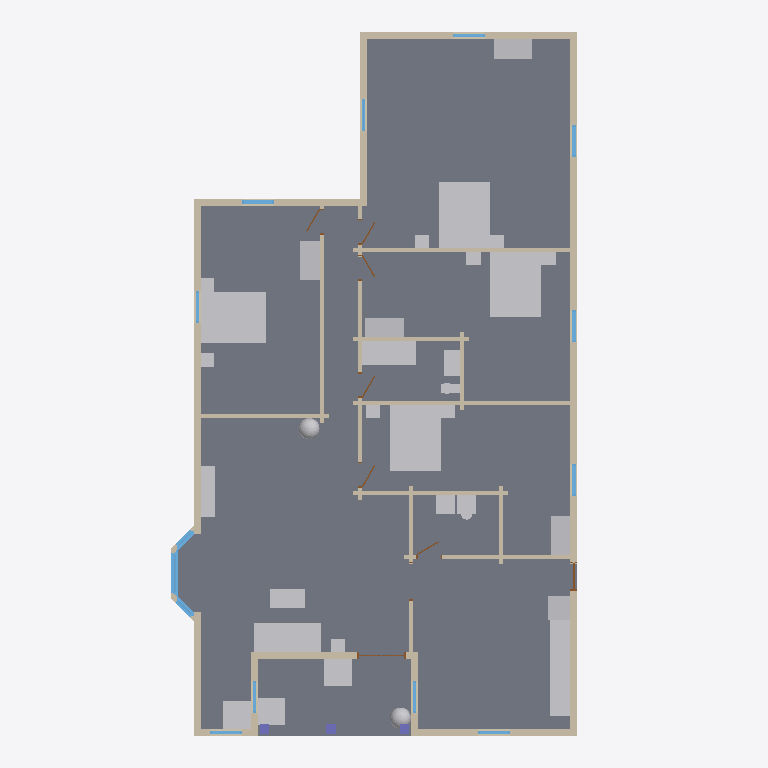
Plan cut of the same IFC building model at storey 'Level 1' (level 0.60 m, cut at 2.00 m), seen from above with north up, elements coloured by IFC class: 35 walls (beige), 31 other elements (light grey), 14 windows (light blue), 8 doors (brown), 3 slabs (grey), 3 columns (violet). Cut surfaces are drawn darker.
Extent 13.6 m × 22.2 m × 5.9 m (x, y, z). Storeys (1): Level 1 at 0.60 m. Elements (104): 41 IfcWall, 31 IfcFurnishingElement, 15 IfcWindow, 9 IfcDoor, 3 IfcColumn, 3 IfcSlab, 2 IfcRoof.

HEADER;
FILE_DESCRIPTION(('ViewDefinition [CoordinationView]'),'2;1');
FILE_NAME('h1037426372-s1.ifc','2026-11-12T06:02:08',('',''),(''),'IfcOpenShell 0.8.0','IfcOpenShell 0.8.0','');
FILE_SCHEMA(('IFC4'));
ENDSEC;
DATA;
#23=IFCPROJECT('11mWYtgBP3KRtmkFwte9mi',#5,'b1037426372',$,$,$,$,(#21),#19);
#24=IFCSITE('0N2evXXR97WBfuHB_jQ8kA',#5,'Site','',$,$,$,'Site',.COMPLEX.,(0,0,0),(0,0,0),0.0,$,$);
#25=IFCBUILDING('3NH5C9C711hOEr7dnDg8Wv',#5,'OSM 1037426372','',$,$,$,'OSM 1037426372',.COMPLEX.,$,$,$);
#26=IFCBUILDINGSTOREY('2lsRZbNFH3phWRCFyJ0pwq',#5,'Level 1','',$,$,$,'Level 1',.COMPLEX.,0.6);
#398=IFCSLAB('3wMExt5PX3b8hFQKfVGFG1',#5,'Floor slab L1','',$,#395,#397,$,.FLOOR.);
#469=IFCSLAB('2L3Ib96ET7_vG0OO$18aFI',#5,'Porch deck','',$,#395,#468,$,.FLOOR.);
#12284=IFCFURNISHINGELEMENT('1S5PTg2wHEKANOByJMzC0u',#5,'bed_double','',$,#395,#12283,$);
#12573=IFCFURNISHINGELEMENT('2AHMunlT90EAx5TpUYLfQQ',#5,'bed_double001','',$,#395,#12572,$);
#12862=IFCFURNISHINGELEMENT('2A3fYsx39D5eFVYiRtQujI',#5,'bed_double002','',$,#395,#12861,$);
#13151=IFCFURNISHINGELEMENT('3dYlYBWj9CPBAefPZQusxE',#5,'bed_double003','',$,#395,#13150,$);
#8329=IFCFURNISHINGELEMENT('0F96kgxLnFSx9VpRdK1JXc',#5,'sofa','',$,#395,#8328,$);
#11868=IFCFURNISHINGELEMENT('3dcrzoj_f9gAHK8CRrsuaj',#5,'kitchen_run','',$,#395,#11867,$);
#528=IFCWALL('1dE2KemZH4GAuJ9iynWg7x',#5,'Exterior wall L1','',$,#395,#527,$,.MOVABLE.);
#590=IFCWALL('2C0JFXYDj10OBgXfN9RVAm',#5,'Exterior wall L002','',$,#395,#589,$,.MOVABLE.);
#2521=IFCWALL('07Pr2sdR1BmvmM1Tw9jdAP',#5,'Exterior wall L009','',$,#395,#2520,$,.MOVABLE.);
#3705=IFCWALL('3xgVUgGBb17Ot4_RheFXpg',#5,'Exterior wall L015','',$,#395,#3704,$,.MOVABLE.);
#13630=IFCFURNISHINGELEMENT('1i8Irjabf5KhrvaP$kT45V',#5,'bathtub','',$,#395,#13629,$);
#2112=IFCWALL('3fXmEOCgn7OBo6LzxSajKl',#5,'Exterior wall L006','',$,#395,#2111,$,.MOVABLE.);
#1564=IFCWALL('1e2M1AuCnFqerXQytn2Bq1',#5,'Exterior wall L004','',$,#395,#1563,$,.MOVABLE.);
#4864=IFCSLAB('3qLn__1kjBchkEEz7WJF0m',#5,'Bay slab','',$,#395,#4863,$,.FLOOR.);
#2819=IFCWALL('2EFXXwCTX47h33B$t8rHuD',#5,'Exterior wall L011','',$,#395,#2818,$,.MOVABLE.);
#2238=IFCWALL('3dpl3O1pH7nPC14$KC_bpi',#5,'Exterior wall L007','',$,#395,#2237,$,.MOVABLE.);
#2376=IFCWALL('3amY37zuP9uxrQ0rn2Ffr$',#5,'Exterior wall L008','',$,#395,#2375,$,.MOVABLE.);
#3474=IFCWALL('0EyrghvFn1$wezr2MryH19',#5,'Interior wall L018','',$,#395,#3473,$,.MOVABLE.);
#870=IFCWALL('15RW_N6t10QfMD9IpGjk3I',#5,'Interior wall L1','',$,#395,#869,$,.MOVABLE.);
#8640=IFCFURNISHINGELEMENT('3I4m42SVL8hO93On1d3k4x',#5,'armchair','',$,#395,#8639,$);
#13272=IFCFURNISHINGELEMENT('11IFiXG2fBcgZh_opsvMto',#5,'wardrobe003','',$,#395,#13271,$);
#12115=IFCFURNISHINGELEMENT('2h$9yEgkTBkRRznCE85v4q',#5,'washer','',$,#395,#12114,$);
#12404=IFCFURNISHINGELEMENT('3QWMKyjtD9VBN5dLXoUq7a',#5,'wardrobe','',$,#395,#12403,$);
#5108=IFCFURNISHINGELEMENT('1_AUWRJMH9JhGvooWG$yby',#5,'porch_chair001','',$,#395,#5107,$);
#12693=IFCFURNISHINGELEMENT('2ncPLLR2LDhxOV0EWhYxTa',#5,'wardrobe001','',$,#395,#12692,$);
#12982=IFCFURNISHINGELEMENT('1dxF_TjrXCVxWE7TiNHsY6',#5,'wardrobe002','',$,#395,#12981,$);
#3534=IFCWALL('0Wph4E$BrCIwBz01R2V5mr',#5,'Exterior wall L013','',$,#395,#3533,$,.MOVABLE.);
#4999=IFCFURNISHINGELEMENT('32W8Y9aZ53fPx1Pa2OW4Vh',#5,'porch_chair','',$,#395,#4998,$);
#2949=IFCWALL('3BVq5lm89DT9Gd6$WmFHhb',#5,'Exterior wall L012','',$,#395,#2948,$,.MOVABLE.);
#8531=IFCFURNISHINGELEMENT('0tR$BSUqn9CAR$AT8i$Rbd',#5,'tv_unit','',$,#395,#8530,$);
#8472=IFCFURNISHINGELEMENT('0VtG0P7Zf6WRppi6y4eflC',#5,'coffee_table','',$,#395,#8471,$);
#11898=IFCFURNISHINGELEMENT('0xWaygjRj05v8lKjXkklnF',#5,'fridge','',$,#395,#11897,$);
#3350=IFCWALL('0VhNTxMTjCDuC8rDZ1kQ49',#5,'Interior wall L014','',$,#395,#3349,$,.MOVABLE.);
#736=IFCWALL('0DIh1doBv0tw5SHNszkN0j',#5,'Exterior wall L003','',$,#395,#735,$,.MOVABLE.);
#1710=IFCWALL('1leGrLDqb4bBJiyp0Pi7lw',#5,'Exterior wall L005','',$,#395,#1709,$,.MOVABLE.);
#4827=IFCWINDOW('2gBWYlQVX06OwWfuzqZ0ve',#5,'Bay window003','',$,#395,#4826,$,1000.0,$,.WINDOW.,.SINGLE_PANEL.,$);
#3412=IFCWALL('0PQay24bX4VQ8L4w4fn0ma',#5,'Interior wall L016','',$,#395,#3411,$,.MOVABLE.);
#3443=IFCWALL('1q9eb_AQX0Bu21iTYU9Ybx',#5,'Interior wall L017','',$,#395,#3442,$,.MOVABLE.);
#13357=IFCFURNISHINGELEMENT('1joLa6HV17lQmHHFOVo0Bk',#5,'vanity','',$,#395,#13356,$);
#3381=IFCWALL('2H42Zj6tv5Chs7o2qMb4cV',#5,'Interior wall L015','',$,#395,#3380,$,.MOVABLE.);
#3319=IFCWALL('2mvrorI5j8nObHQjVAth1V',#5,'Interior wall L013','',$,#395,#3318,$,.MOVABLE.);
#11727=IFCFURNISHINGELEMENT('04_95nInP99xSw5sbTKS0d',#5,'plant001','',$,#395,#11726,$);
#8164=IFCFURNISHINGELEMENT('1yz39eaVbEI9Js73ljIqVF',#5,'plant','',$,#395,#8163,$);
#2053=IFCWALL('0UnYH5SC9BuRo7H1XOVfB4',#5,'Interior wall L009','',$,#395,#2052,$,.MOVABLE.);
#2022=IFCWALL('0_1TFFdsD6rxQjCWzIpeSv',#5,'Interior wall L008','',$,#395,#2021,$,.MOVABLE.);
#992=IFCWALL('2iPMQSAq95q8Yw85hlYA_1',#5,'Interior wall L002','',$,#395,#991,$,.MOVABLE.);
#3155=IFCWALL('1PfTLfhRfFN9b_o0hrtDLl',#5,'Interior wall L010','',$,#395,#3154,$,.MOVABLE.);
#1917=IFCWALL('2cRh8hinT9EelZE8vXEorr',#5,'Interior wall L006','',$,#395,#1916,$,.MOVABLE.);
#1991=IFCWALL('025oqDvM1FD8RKj2tyd2PY',#5,'Interior wall L007','',$,#395,#1990,$,.MOVABLE.);
#2673=IFCWALL('2Mjh_zH2v6Zxs14$dphlQX',#5,'Exterior wall L010','',$,#395,#2672,$,.MOVABLE.);
#3257=IFCWALL('0itHFDm8fC4hs8yjIfO8JJ',#5,'Interior wall L011','',$,#395,#3256,$,.MOVABLE.);
#1236=IFCWALL('2uHxVLZ0f2BhfIaZckzMtV',#5,'Interior wall L004','',$,#395,#1235,$,.MOVABLE.);
#3646=IFCWALL('3lRVXKXT9EdOaN7Z5NqlZM',#5,'Exterior wall L014','',$,#395,#3645,$,.MOVABLE.);
#12893=IFCFURNISHINGELEMENT('3kxJsHx3v1lw_CSERfgqq2',#5,'nightstand004','',$,#395,#12892,$);
#12923=IFCFURNISHINGELEMENT('0gPyHXFYz0AA5YwSXX6CDb',#5,'nightstand005','',$,#395,#12922,$);
#3288=IFCWALL('3wyAwe1nnEkBVICVG4Yajl',#5,'Interior wall L012','',$,#395,#3287,$,.MOVABLE.);
#8671=IFCFURNISHINGELEMENT('0Zg_hVinT5wxzkOmtoyEJM',#5,'end_table','',$,#395,#8670,$);
#12314=IFCFURNISHINGELEMENT('2Q17bfZfD968efg7GYcwwE',#5,'nightstand','',$,#395,#12313,$);
#12345=IFCFURNISHINGELEMENT('0djFcWk8b6Gv7K20Qz9awV',#5,'nightstand001','',$,#395,#12344,$);
#12604=IFCFURNISHINGELEMENT('3gMjSWhSXFQudQpE1VVR3Z',#5,'nightstand002','',$,#395,#12603,$);
#12634=IFCFURNISHINGELEMENT('0bXjFgXoTDQwxzK7SsSn4w',#5,'nightstand003','',$,#395,#12633,$);
#13182=IFCFURNISHINGELEMENT('1HeDt6aCD1auqpGoRQA5bb',#5,'nightstand006','',$,#395,#13181,$);
#13213=IFCFURNISHINGELEMENT('1g2bnrfyD5hBdCF$_zBUHp',#5,'nightstand007','',$,#395,#13212,$);
#13574=IFCFURNISHINGELEMENT('19lx$V7TzCoQn0p9l42HcZ',#5,'toilet','',$,#395,#13573,$);
#1114=IFCWALL('36mPLfNNTAAOwCX0jndrOK',#5,'Interior wall L003','',$,#395,#1113,$,.MOVABLE.);
#2321=IFCWINDOW('0LQybOb616XOd_uG7686l8',#5,'Window004','',$,#395,#2320,$,1000.0,$,.WINDOW.,.SINGLE_PANEL.,$);
#2459=IFCWINDOW('1GtP2Sor18_9dqC63W66Xd',#5,'Window005','',$,#395,#2458,$,1000.0,$,.WINDOW.,.SINGLE_PANEL.,$);
#2604=IFCWINDOW('32BTsNYan5jOk7hAfNlejd',#5,'Window006','',$,#395,#2603,$,1000.0,$,.WINDOW.,.SINGLE_PANEL.,$);
#3617=IFCWINDOW('1U8o7TYl5FHvkFXU6bF8dD',#5,'Window009','',$,#395,#3616,$,1000.0,$,.WINDOW.,.SINGLE_PANEL.,$);
#13692=IFCCOLUMN('1tzh_GHaHFN9K$2e0Gmye$',#5,'Porch post001','',$,#395,#13691,$,.COLUMN.);
#1431=IFCWALL('1OwOgi5HDCqQsUvd_ZVIn7',#5,'Interior wall L005','',$,#395,#1430,$,.MOVABLE.);
#673=IFCWINDOW('18_5imZFD3VPO2L3L_DeVr',#5,'Window','',$,#395,#672,$,1000.0,$,.WINDOW.,.SINGLE_PANEL.,$);
#819=IFCWINDOW('0nzK$kI297ieiISlEgHZN0',#5,'Window001','',$,#395,#818,$,1000.0,$,.WINDOW.,.SINGLE_PANEL.,$);
#1647=IFCWINDOW('2lQoANDkDE4hR87isbxqIt',#5,'Window002','',$,#395,#1646,$,1000.0,$,.WINDOW.,.SINGLE_PANEL.,$);
#1793=IFCWINDOW('1GufWTVfD98eWSruPTXlrv',#5,'Window003','',$,#395,#1792,$,1000.0,$,.WINDOW.,.SINGLE_PANEL.,$);
#2756=IFCWINDOW('1WlMu3sEz47BmUkx$jZ7$R',#5,'Window007','',$,#395,#2755,$,1000.0,$,.WINDOW.,.SINGLE_PANEL.,$);
#2902=IFCWINDOW('3hPPh5d1HDDABJ9152OuR8',#5,'Window008','',$,#395,#2901,$,1000.0,$,.WINDOW.,.SINGLE_PANEL.,$);
#3788=IFCWINDOW('37s2yJUe15$9Gv1Tfe_KJI',#5,'Window010','',$,#395,#3787,$,1000.0,$,.WINDOW.,.SINGLE_PANEL.,$);
#13661=IFCCOLUMN('2tod1l$pb90PsY5Mz1lSQE',#5,'Porch post','',$,#395,#13660,$,.COLUMN.);
#13723=IFCCOLUMN('0i5vpVuP58d9EUawv_3mcD',#5,'Porch post002','',$,#395,#13722,$,.COLUMN.);
#4363=IFCWINDOW('3H8tzGOg5EhhVPg1oI_LA2',#5,'Bay window','',$,#395,#4362,$,1000.0,$,.WINDOW.,.SINGLE_PANEL.,$);
#3104=IFCDOOR('2VIH9zRjDDEPHT3F4z0Oij',#5,'Door007','',$,#395,#3103,$,1000.0,$,.DOOR.,.SINGLE_SWING_LEFT.,$);
#2183=IFCDOOR('3m$FP96_zESwbPYhwDQBnF',#5,'Door006','',$,#395,#2182,$,1000.0,$,.DOOR.,.SINGLE_SWING_LEFT.,$);
#1185=IFCDOOR('3HNF6lXq17ahdRjaBg1o_A',#5,'Door002','',$,#395,#1184,$,1000.0,$,.DOOR.,.SINGLE_SWING_LEFT.,$);
#941=IFCDOOR('3eIciOAEPBJPvmyQj5EAC9',#5,'Door','',$,#395,#940,$,1000.0,$,.DOOR.,.SINGLE_SWING_LEFT.,$);
#1063=IFCDOOR('0Mu4siV0j2qvML$k6p31hD',#5,'Door001','',$,#395,#1062,$,1000.0,$,.DOOR.,.SINGLE_SWING_LEFT.,$);
#1307=IFCDOOR('2a5OCjSQv8Mv31LWlMHLfW',#5,'Door003','',$,#395,#1306,$,1000.0,$,.DOOR.,.SINGLE_SWING_LEFT.,$);
#1502=IFCDOOR('15rkCzzVbAQB1U2gGtBaor',#5,'Door004','',$,#395,#1501,$,1000.0,$,.DOOR.,.SINGLE_SWING_LEFT.,$);
#3226=IFCDOOR('061pS5bu56YxSppDVgSfbV',#5,'Door008','',$,#395,#3225,$,1000.0,$,.DOOR.,.SINGLE_SWING_LEFT.,$);
#4084=IFCWALL('2TtzWY$yzAV99j7jF$dtTC',#5,'Bay ext wall003','',$,#395,#4083,$,.MOVABLE.);
#4223=IFCWALL('3E9Glmpn9BhBrxBmB$Omow',#5,'Bay ext wall004','',$,#395,#4222,$,.MOVABLE.);
#4444=IFCWINDOW('2VZHBIZ5n54w0MadhwRfH5',#5,'Bay window001','',$,#395,#4443,$,1000.0,$,.WINDOW.,.SINGLE_PANEL.,$);
ENDSEC;
